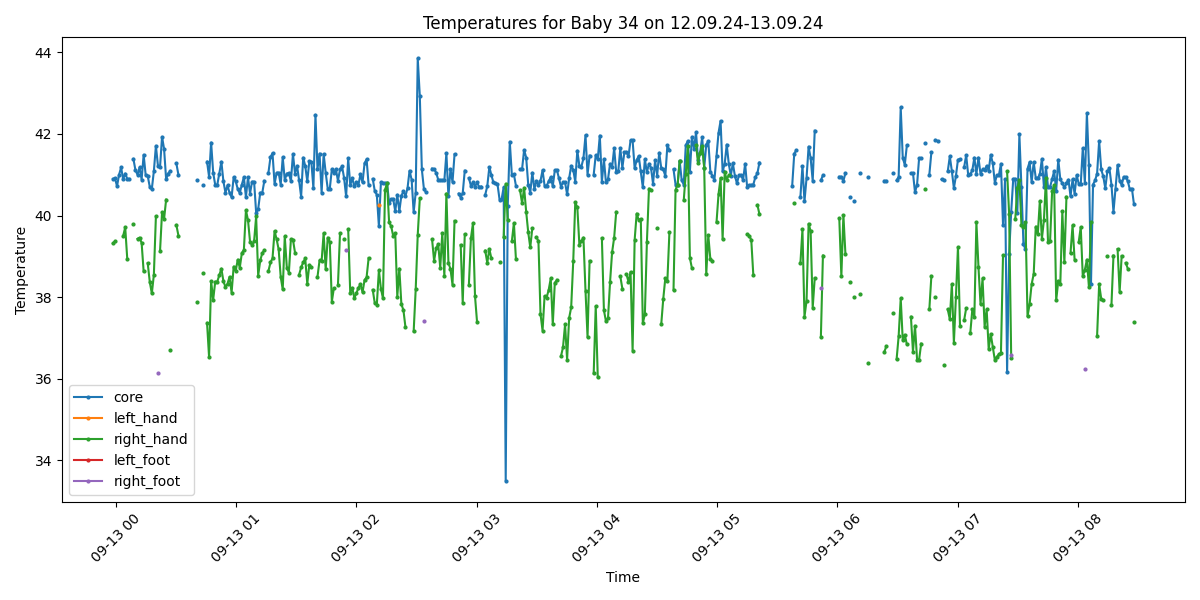

Data behind this chart, as committed beside it:
Process, Image Path, core, left_hand, right_hand, left_foot, right_foot, limbs_avg, core_minus_limbs, diagnosis
True, /data/uabcvmsc/shared/newborn/34/12.09.2…, 40.9, , 39.32, , , 39.32, 1.58, Fever
True, /data/uabcvmsc/shared/newborn/34/12.09.2…, 40.91, , 39.37, , , 39.37, 1.54, Fever
True, /data/uabcvmsc/shared/newborn/34/12.09.2…, 40.72, , , , , , , Fever
True, /data/uabcvmsc/shared/newborn/34/12.09.2…, 41.0, , , , , , , Fever
True, /data/uabcvmsc/shared/newborn/34/12.09.2…, 41.18, , , , , , , Fever
True, /data/uabcvmsc/shared/newborn/34/12.09.2…, 40.89, , 39.5, , , 39.5, 1.39, Fever
True, /data/uabcvmsc/shared/newborn/34/12.09.2…, 41.03, , 39.71, , , 39.71, 1.32, Fever
True, /data/uabcvmsc/shared/newborn/34/12.09.2…, 40.9, , 38.94, , , 38.94, 1.96, Fever
True, /data/uabcvmsc/shared/newborn/34/12.09.2…, 40.9, , , , , , , Fever
False, /data/uabcvmsc/shared/newborn/34/12.09.2…, , , , , , , , 
True, /data/uabcvmsc/shared/newborn/34/12.09.2…, 41.39, , 39.79, , , 39.79, 1.6, Fever
True, /data/uabcvmsc/shared/newborn/34/12.09.2…, 41.11, , , , , , , Fever
True, /data/uabcvmsc/shared/newborn/34/12.09.2…, 41.0, , 39.43, , , 39.43, 1.57, Fever
True, /data/uabcvmsc/shared/newborn/34/12.09.2…, 41.18, , 39.46, , , 39.46, 1.72, Fever
True, /data/uabcvmsc/shared/newborn/34/12.09.2…, 40.88, , 39.33, , , 39.33, 1.55, Fever
True, /data/uabcvmsc/shared/newborn/34/12.09.2…, 41.49, , 38.63, , , 38.63, 2.86, Fever and Peripheral shutdown
True, /data/uabcvmsc/shared/newborn/34/12.09.2…, 40.99, , , , , , , Fever
True, /data/uabcvmsc/shared/newborn/34/12.09.2…, 40.97, , 38.83, , , 38.83, 2.14, Fever
True, /data/uabcvmsc/shared/newborn/34/12.09.2…, 40.7, , 38.37, , , 38.37, 2.33, Fever
True, /data/uabcvmsc/shared/newborn/34/12.09.2…, 40.65, , 38.09, , , 38.09, 2.56, Fever and Peripheral shutdown
True, /data/uabcvmsc/shared/newborn/34/12.09.2…, 41.09, , 38.55, , , 38.55, 2.54, Fever and Peripheral shutdown
True, /data/uabcvmsc/shared/newborn/34/12.09.2…, 41.71, , 39.98, , , 39.98, 1.73, Fever
True, /data/uabcvmsc/shared/newborn/34/12.09.2…, 41.22, , , , 36.13, 36.13, 5.09, Fever and Peripheral shutdown
True, /data/uabcvmsc/shared/newborn/34/12.09.2…, 41.18, , 39.12, , , 39.12, 2.06, Fever
True, /data/uabcvmsc/shared/newborn/34/12.09.2…, 41.93, , 40.08, , , 40.08, 1.85, Fever
True, /data/uabcvmsc/shared/newborn/34/12.09.2…, 41.63, , 39.92, , , 39.92, 1.71, Fever
True, /data/uabcvmsc/shared/newborn/34/12.09.2…, 40.89, , 40.39, , , 40.39, 0.5, Fever
True, /data/uabcvmsc/shared/newborn/34/12.09.2…, 41.03, , , , , , , Fever
True, /data/uabcvmsc/shared/newborn/34/12.09.2…, 41.09, , 36.7, , , 36.7, 4.39, Fever and Peripheral shutdown
True, /data/uabcvmsc/shared/newborn/34/12.09.2…, , , , , , , , No core temperature
False, /data/uabcvmsc/shared/newborn/34/12.09.2…, , , , , , , , 
True, /data/uabcvmsc/shared/newborn/34/12.09.2…, 41.28, , 39.77, , , 39.77, 1.51, Fever
True, /data/uabcvmsc/shared/newborn/34/12.09.2…, 41.0, , 39.51, , , 39.51, 1.49, Fever
False, /data/uabcvmsc/shared/newborn/34/12.09.2…, , , , , , , , 
False, /data/uabcvmsc/shared/newborn/34/12.09.2…, , , , , , , , 
False, /data/uabcvmsc/shared/newborn/34/12.09.2…, , , , , , , , 
False, /data/uabcvmsc/shared/newborn/34/12.09.2…, , , , , , , , 
False, /data/uabcvmsc/shared/newborn/34/12.09.2…, , , , , , , , 
False, /data/uabcvmsc/shared/newborn/34/12.09.2…, , , , , , , , 
False, /data/uabcvmsc/shared/newborn/34/12.09.2…, , , , , , , , 
False, /data/uabcvmsc/shared/newborn/34/12.09.2…, , , , , , , , 
True, /data/uabcvmsc/shared/newborn/34/12.09.2…, 40.86, , 37.88, , , 37.88, 2.98, Fever and Peripheral shutdown
False, /data/uabcvmsc/shared/newborn/34/12.09.2…, , , , , , , , 
False, /data/uabcvmsc/shared/newborn/34/12.09.2…, , , , , , , , 
True, /data/uabcvmsc/shared/newborn/34/12.09.2…, 40.75, , 38.6, , , 38.6, 2.15, Fever
False, /data/uabcvmsc/shared/newborn/34/12.09.2…, , , , , , , , 
True, /data/uabcvmsc/shared/newborn/34/12.09.2…, 41.32, , 37.37, , , 37.37, 3.95, Fever and Peripheral shutdown
True, /data/uabcvmsc/shared/newborn/34/12.09.2…, 40.95, , 36.53, , , 36.53, 4.42, Fever and Peripheral shutdown
True, /data/uabcvmsc/shared/newborn/34/12.09.2…, 41.79, , 38.39, , , 38.39, 3.4, Fever and Peripheral shutdown
True, /data/uabcvmsc/shared/newborn/34/12.09.2…, 41.05, , 37.94, , , 37.94, 3.11, Fever and Peripheral shutdown
True, /data/uabcvmsc/shared/newborn/34/12.09.2…, 40.75, , 38.38, , , 38.38, 2.37, Fever
True, /data/uabcvmsc/shared/newborn/34/12.09.2…, 40.75, , 38.38, , , 38.38, 2.37, Fever
True, /data/uabcvmsc/shared/newborn/34/12.09.2…, 41.03, , 38.54, , , 38.54, 2.49, Fever
True, /data/uabcvmsc/shared/newborn/34/12.09.2…, 41.32, , 38.7, , , 38.7, 2.62, Fever and Peripheral shutdown
True, /data/uabcvmsc/shared/newborn/34/12.09.2…, 40.84, , 38.39, , , 38.39, 2.45, Fever
True, /data/uabcvmsc/shared/newborn/34/12.09.2…, 40.56, , 38.25, , , 38.25, 2.31, Fever
True, /data/uabcvmsc/shared/newborn/34/12.09.2…, 40.74, , 38.33, , , 38.33, 2.41, Fever
True, /data/uabcvmsc/shared/newborn/34/12.09.2…, 40.55, , 38.5, , , 38.5, 2.05, Fever
True, /data/uabcvmsc/shared/newborn/34/12.09.2…, 40.45, , 38.11, , , 38.11, 2.34, Fever
True, /data/uabcvmsc/shared/newborn/34/12.09.2…, 40.94, , 38.75, , , 38.75, 2.19, Fever
... 440 more rows
